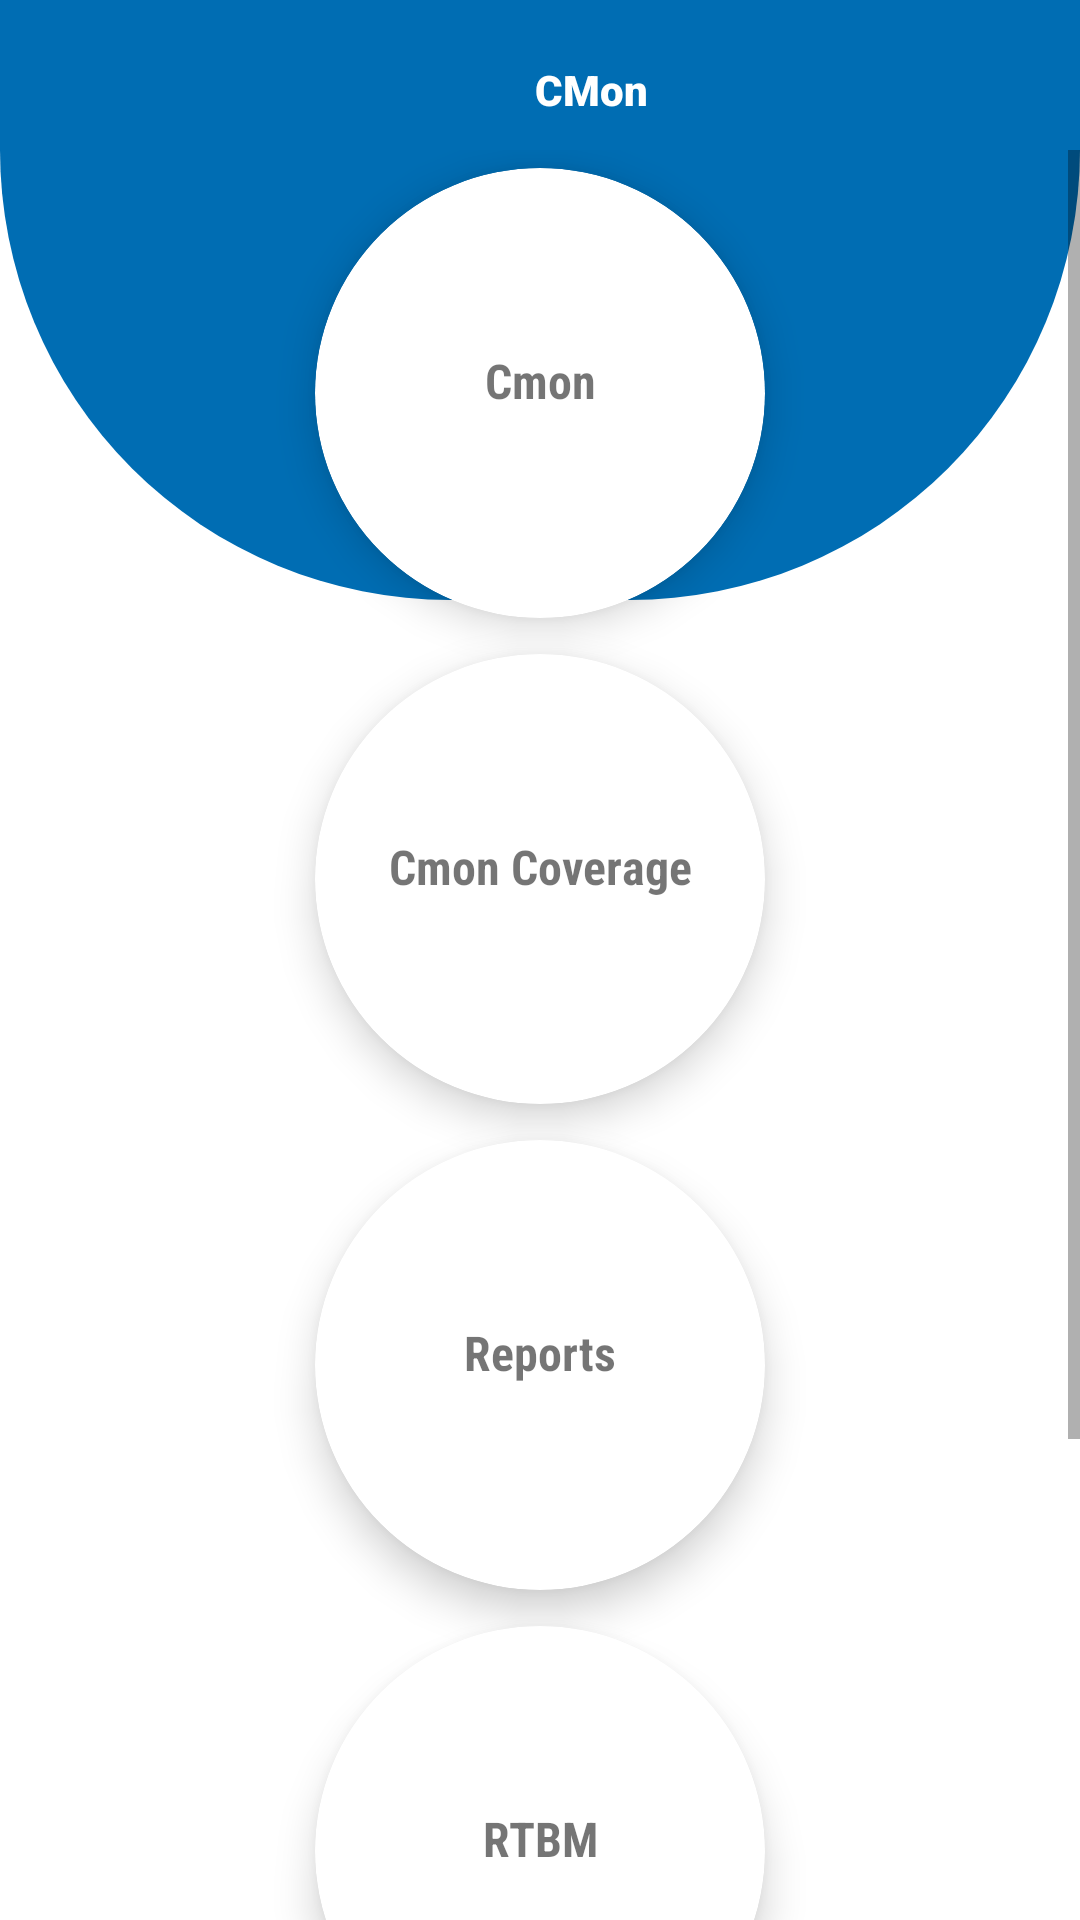

Write the Android layout XML for this screen, with the resource values it uses.
<!-- AndroidManifest.xml: application theme Theme.CMON -->
<!-- res/layout/fragment_c_mon.xml -->
<androidx.constraintlayout.widget.ConstraintLayout xmlns:android="http://schemas.android.com/apk/res/android"
    xmlns:app="http://schemas.android.com/apk/res-auto"
    xmlns:tools="http://schemas.android.com/tools"
    android:layout_width="match_parent"
    android:layout_height="match_parent"
    tools:context="com.murad.online_dashboards.OnlineDashFragment">
    <LinearLayout
        android:layout_width="match_parent"
        android:layout_height="200dp"
        android:background="@drawable/main_screens_shape"
        android:orientation="vertical"
        app:layout_constraintEnd_toEndOf="parent"
        app:layout_constraintStart_toStartOf="parent"
        app:layout_constraintTop_toTopOf="parent"></LinearLayout>


    <ScrollView
        android:layout_width="0dp"
        android:layout_height="0dp"
        android:contentDescription="Online Dashboards"
        app:layout_constraintBottom_toBottomOf="parent"
        app:layout_constraintEnd_toEndOf="parent"
        app:layout_constraintStart_toStartOf="parent"
        app:layout_constraintTop_toBottomOf="@+id/linearLayout">

        <LinearLayout
            android:layout_width="match_parent"
            android:layout_height="wrap_content"
            android:orientation="vertical">

            <androidx.cardview.widget.CardView
                android:id="@+id/cmon_btn"
                android:layout_width="150dp"
                android:layout_height="150dp"
                android:layout_gravity="center"
                android:layout_margin="6dp"
                app:cardCornerRadius="75dp"
                app:cardElevation="8dp">

                <LinearLayout
                    android:layout_width="match_parent"
                    android:layout_height="match_parent"
                    android:orientation="vertical">

                    <TextView
                        android:id="@+id/textView"
                        android:layout_width="match_parent"
                        android:layout_height="wrap_content"
                        android:layout_marginTop="60dp"
                        android:fontFamily="sans-serif-condensed"
                        android:gravity="center"
                        android:text="Cmon"
                        android:textSize="16sp"
                        android:textStyle="bold" />
                </LinearLayout>
            </androidx.cardview.widget.CardView>

            <androidx.cardview.widget.CardView
                android:id="@+id/cmon_cover_btn"
                android:layout_width="150dp"
                android:layout_height="150dp"
                android:layout_gravity="center"
                android:layout_margin="6dp"
                app:cardCornerRadius="75dp"
                app:cardElevation="8dp">

                <LinearLayout
                    android:layout_width="match_parent"
                    android:layout_height="match_parent"
                    android:orientation="vertical">

                    <TextView
                        android:id="@+id/textView2"
                        android:layout_width="match_parent"
                        android:layout_height="wrap_content"
                        android:layout_marginTop="60dp"
                        android:fontFamily="sans-serif-condensed"
                        android:gravity="center"
                        android:text="Cmon Coverage"
                        android:textSize="16sp"
                        android:textStyle="bold" />
                </LinearLayout>
            </androidx.cardview.widget.CardView>

            <androidx.cardview.widget.CardView
                android:id="@+id/reports_btn"
                android:layout_width="150dp"
                android:layout_height="150dp"
                android:layout_gravity="center"
                android:layout_margin="6dp"
                app:cardCornerRadius="75dp"
                app:cardElevation="8dp">

                <LinearLayout
                    android:layout_width="match_parent"
                    android:layout_height="match_parent"
                    android:orientation="vertical">

                    <TextView
                        android:id="@+id/textView3"
                        android:layout_width="match_parent"
                        android:layout_height="wrap_content"
                        android:layout_marginTop="60dp"
                        android:fontFamily="sans-serif-condensed"
                        android:gravity="center"
                        android:text="Reports"
                        android:textSize="16sp"
                        android:textStyle="bold" />
                </LinearLayout>
            </androidx.cardview.widget.CardView>

            <androidx.cardview.widget.CardView
                android:id="@+id/rtbm"
                android:layout_width="150dp"
                android:layout_height="150dp"
                android:layout_gravity="center"
                android:layout_margin="6dp"
                app:cardCornerRadius="75dp"
                app:cardElevation="8dp">

                <LinearLayout
                    android:layout_width="match_parent"
                    android:layout_height="match_parent"
                    android:orientation="vertical">

                    <TextView
                        android:id="@+id/textView4"
                        android:layout_width="match_parent"
                        android:layout_height="wrap_content"
                        android:layout_marginTop="60dp"
                        android:fontFamily="sans-serif-condensed"
                        android:gravity="center"
                        android:text="RTBM"
                        android:textSize="16sp"
                        android:textStyle="bold" />
                </LinearLayout>
            </androidx.cardview.widget.CardView>

            <androidx.cardview.widget.CardView
                android:id="@+id/radar"
                android:layout_width="150dp"
                android:layout_height="150dp"
                android:layout_gravity="center"
                android:layout_margin="6dp"
                app:cardCornerRadius="75dp"
                app:cardElevation="8dp">

                <LinearLayout
                    android:layout_width="match_parent"
                    android:layout_height="match_parent"
                    android:orientation="vertical">

                    <TextView
                        android:id="@+id/textView5"
                        android:layout_width="match_parent"
                        android:layout_height="wrap_content"
                        android:layout_marginTop="60dp"
                        android:fontFamily="sans-serif-condensed"
                        android:gravity="center"
                        android:text="Radar"
                        android:textSize="16sp"
                        android:textStyle="bold" />
                </LinearLayout>
            </androidx.cardview.widget.CardView>
        </LinearLayout>
    </ScrollView>

    <LinearLayout
        android:id="@+id/linearLayout"
        android:layout_width="wrap_content"
        android:layout_height="40dp"
        android:layout_marginStart="32dp"
        android:layout_marginTop="10dp"
        android:layout_marginEnd="32dp"
        android:orientation="horizontal"
        app:layout_constraintEnd_toEndOf="parent"
        app:layout_constraintStart_toStartOf="parent"
        app:layout_constraintTop_toTopOf="parent">

        <ImageView
            android:id="@+id/imageView"
            android:layout_width="30dp"
            android:layout_height="30dp"
            android:layout_gravity="center"
            android:src="@drawable/cmon" />

        <TextView
            android:id="@+id/textView6"
            android:layout_width="wrap_content"
            android:layout_height="match_parent"
            android:layout_marginStart="4dp"
           android:textColor="@color/white"
            android:fontFamily="sans-serif-black"
            android:gravity="center_vertical"
            android:text="CMon" />
    </LinearLayout>
</androidx.constraintlayout.widget.ConstraintLayout>
<!-- resources referenced by this layout -->
<resources>
  <!-- drawable main_screens_shape (drawable) -->
  <?xml version="1.0" encoding="utf-8"?>
  <shape xmlns:android="http://schemas.android.com/apk/res/android" android:shape="rectangle" >
      <corners
          android:topLeftRadius="0dp"
          android:topRightRadius="0dp"
          android:bottomLeftRadius="150dp"
          android:bottomRightRadius="150dp"
          />
      <solid
          android:color="#006db3"
          />
      <padding
          android:left="0dp"
          android:top="0dp"
          android:right="0dp"
          android:bottom="0dp"
          />
      <size
          android:width="270dp"
          android:height="60dp"
          />
  </shape>
  <style name="Theme.CMON" parent="Theme.MaterialComponents.DayNight.NoActionBar">
          
          <item name="colorPrimary">#039be5</item>
          <item name="colorPrimaryVariant">#006db3</item>
          <item name="colorOnPrimary">#63ccff</item>
          
          <item name="colorSecondary">#039be5</item>
          <item name="colorSecondaryVariant">#039be5</item>
          <item name="colorOnSecondary">#039be5</item>
          
          <item name="android:statusBarColor" tools:targetApi="l">#006db3</item>
          
          <item name="android:navigationBarColor">#006db3</item>
      </style>
  <!-- not gathered from this repository: default colours our renderer supplied (Android Studio template values) -->
  <color name="white">#FFFFFFFF</color>
</resources>
